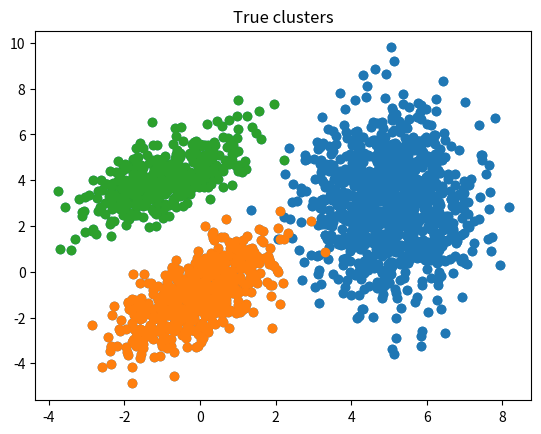

Here is the Python script that generated this plot: (Note: this script raises an exception after producing the figure.)
# -*- coding: utf-8 -*-
"""
Created on Fri Aug 11 03:14:01 2017

[redacted]
"""

import numpy as np
import matplotlib.pyplot as plt
from scipy.stats import multivariate_normal as mvn

class KMeans(object):
    
    def __str__(self):
        return "K-Means"
        
    def fit(self, X, k):
        N, D = X.shape
        idx = np.random.choice(N, size=k, replace=False)
        M = X[idx]
        while True:
            l = [KMeans.FindClosestPoint(self, point, M) for point in X]
            l = np.array(l)
            new_M = np.empty((k, D))
            for m in xrange(k):
                ids = m == l
                new_m = X[ids].mean(axis=0)
                new_M[m,:] = new_m
            
            if np.array(new_M==M).sum() == k*D:
                self.M = list(M)
                R = np.empty((N, k))
                for i in xrange(k):
                    R[:, i] = l == i
                self.R = R
                break
            else:
                M = new_M
        
    def FindClosestPoint(self, point, clusters):
        dists = []
        for cluster in clusters:
            diff = point - cluster
            d = diff.dot(diff)
            dists.append(d)
        return np.argmin(dists)
    
class SoftKMeans(object):
    
    def __str__(self):
        return "Soft K-Means"
        
    def distance(self, a, b):
        diff = a - b
        return diff.dot(diff)
    
    def fit(self, X, K, max_iter=20, beta=1.0):
        N, D = X.shape
        idx = np.random.choice(N, size=K, replace=False)
        C = X[idx]
        exponents = np.empty((N, K))
        for _ in xrange(max_iter):
            for k in xrange(K):
                for n in xrange(N):
                    exponents[n,k] = np.exp(-beta*self.distance(C[k], X[n]))
                    R = exponents / exponents.sum(axis=1, keepdims=True)

            for k in xrange(K):
                C[k] = R[:,k].dot(X) / R[:,k].sum()
                
        self.clusters = list(C)
        self.R = R
        
class GMM(object):
    
    def __str__(self):
        return "Gaussian Mixture Model"
    
    def fit(self, X, K, max_iter=20, smoothing=10e-3):
        N, D = X.shape
        idx = np.random.choice(N, size=K, replace=False)
        M = X[idx]
        C = np.zeros((K, D, D))
        pi = np.ones(K) / K
        R = np.zeros((N, K))
        for k in xrange(K):
            C[k] = np.eye(D)
        
        costs = np.zeros(max_iter)
        weighted_pdfs = np.zeros((N, K))
        
        for i in xrange(max_iter):
            for k in xrange(K):
                for n in xrange(N):
                    weighted_pdfs[n,k] = pi[k]*mvn.pdf(X[n], M[k], C[k])
    
            for k in xrange(K):
                for n in xrange(N):
                    R[n,k] = weighted_pdfs[n,k] / weighted_pdfs[n,:].sum()        
    
            for k in xrange(K):
                Nk = R[:,k].sum()
                pi[k] = Nk / N
                M[k] = R[:,k].dot(X) / Nk
                C[k] = np.sum(R[n,k]*np.outer(X[n] - M[k], X[n] - M[k]) for n in xrange(N)) / Nk + np.eye(D)*smoothing
    
    
            costs[i] = np.log(weighted_pdfs.sum(axis=1)).sum()
            if i > 0:
                if np.abs(costs[i] - costs[i-1]) < 0.1:
                    break
                
            self.pi = pi
            self.R = R
            self.M = M
            self.C = C
            
def test_clusters(X, K, models):
    for model in models:
        model.fit(X, K)
        random_colors = np.random.random((K, K))
        colors= model.R.dot(random_colors)
        plt.title(str(model))
        plt.scatter(X[:,0], X[:,1], c=colors)
        plt.show()
    
if __name__ in "__main__":
    K = 3
    
    models = [
             KMeans(),
             SoftKMeans(),
             GMM()
             ]
    
    cluster1 = np.random.multivariate_normal(mean=[5, 3], 
                cov=np.array([[1,0], [0,4]]), size=1000)
    cluster2 = np.random.multivariate_normal(mean=[0,-1], 
                cov=np.array([[1,0.8], [0.8,1.5]]), size=600)
    cluster3 = np.random.multivariate_normal(mean=[-1, 4], 
                cov=np.array([[1,0.6], [0.6,1]]), size=400)
    
    X = np.empty((2000, 2))
    X[:1000,:] = cluster1
    X[1000:1600,:] = cluster2
    X[1600:,:] = cluster3
    
    plt.scatter(X[:,0], X[:,1])
    plt.title("Raw data")
    plt.show() 
    
    plt.title("True clusters")
    plt.plot(X[:1000,0], X[:1000,1], "o")
    plt.plot(X[1000:1600,0], X[1000:1600,1], "o")
    plt.plot(X[1600:,0], X[1600:,1], "o")
    plt.show()
    
    test_clusters(X, K, models)

    D = 2
    s = 4
    mu1 = np.array([0, 0])
    mu2 = np.array([s, s])
    mu3 = np.array([0, s])

    N = 2000
    X = np.zeros((N, D))
    X[:1200, :] = np.random.randn(1200, D)*2 + mu1
    X[1200:1800, :] = np.random.randn(600, D) + mu2
    X[1800:, :] = np.random.randn(200, D)*0.5 + mu3   

    plt.scatter(X[:,0], X[:,1])
    plt.title("Raw data")
    plt.show()
    
    plt.title("True clusters")
    plt.plot(X[:1200,0], X[:1200,1], "o")
    plt.plot(X[1200:1800,0], X[1200:1800,1], "o")
    plt.plot(X[1800:,0], X[1800:,1], "o")
    plt.show()
    
    test_clusters(X, K, models)
